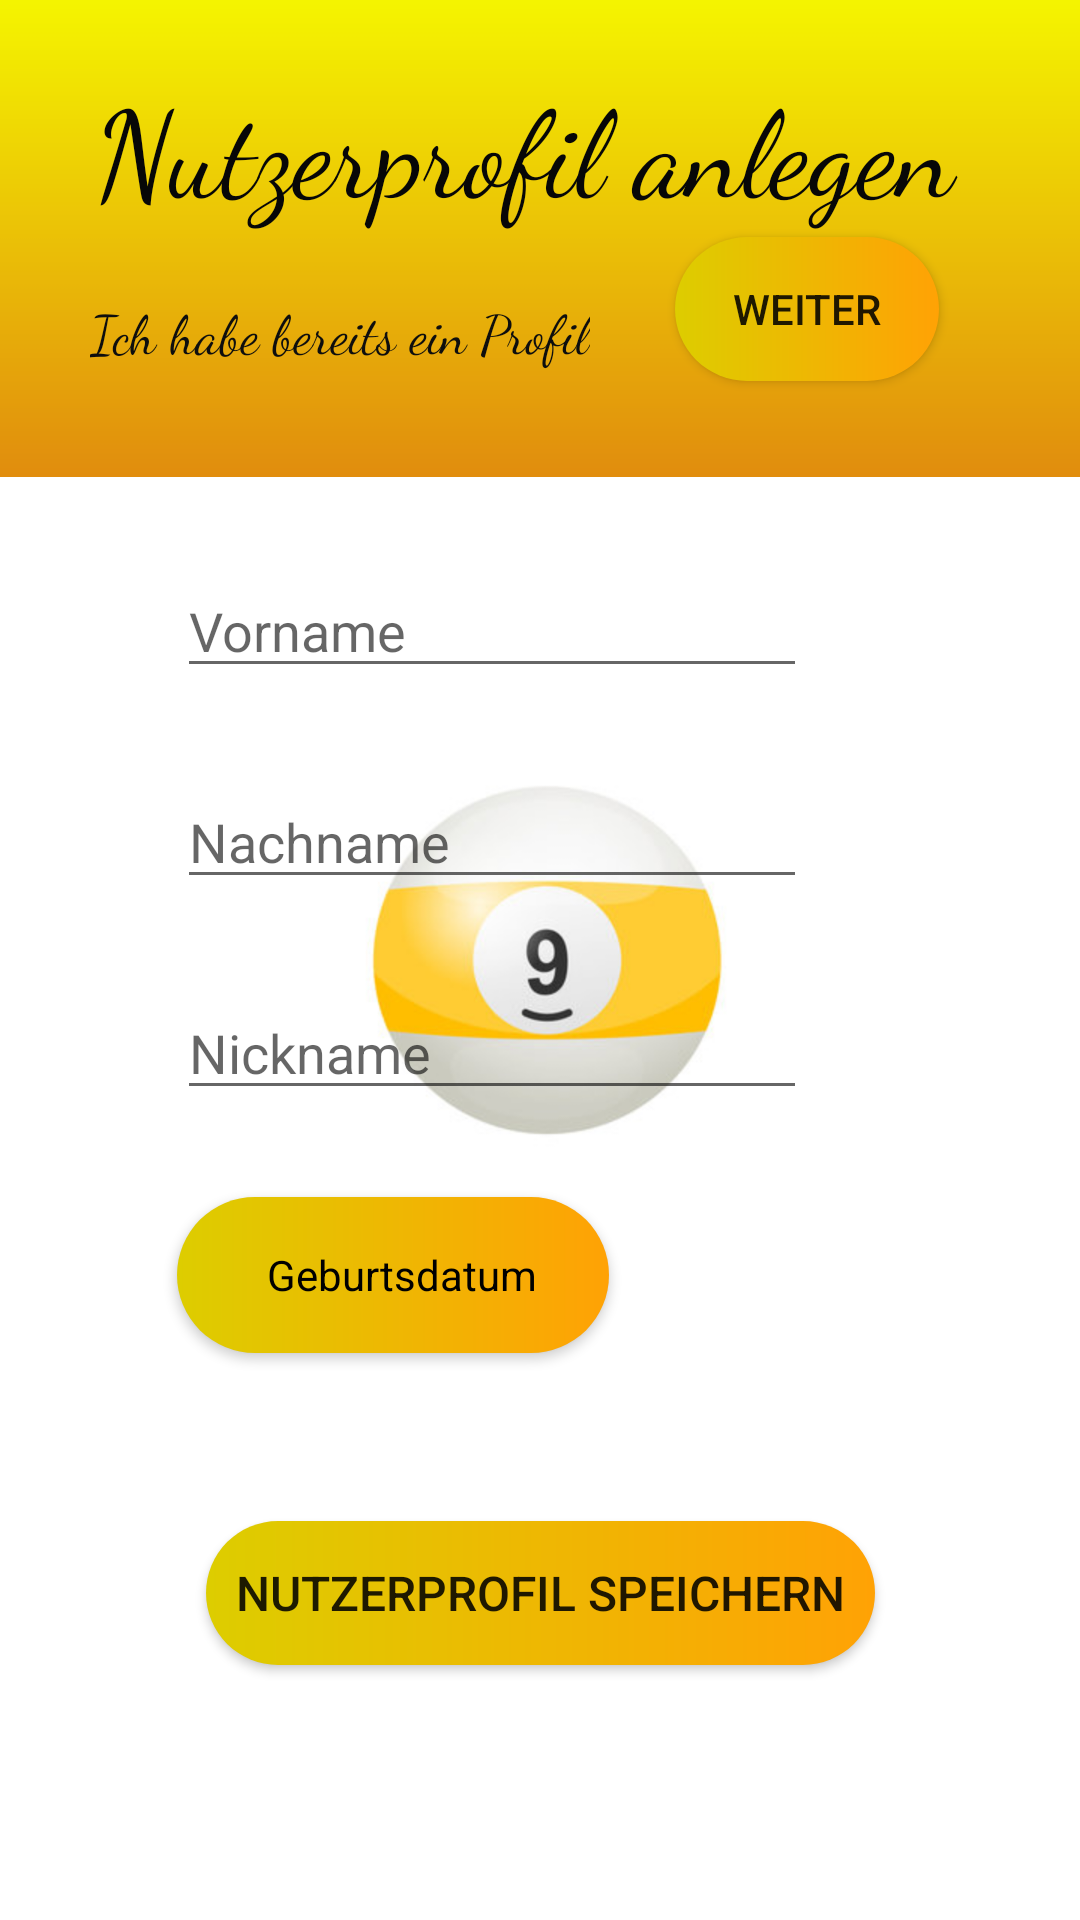

Produce the Android XML layout that renders to this screen, including the resource entries it uses.
<!-- AndroidManifest.xml: application theme Theme.BillardApp -->
<!-- res/layout/activity_user_profile.xml -->
<?xml version="1.0" encoding="utf-8"?>
<androidx.constraintlayout.widget.ConstraintLayout xmlns:android="http://schemas.android.com/apk/res/android"
    xmlns:app="http://schemas.android.com/apk/res-auto"
    xmlns:tools="http://schemas.android.com/tools"
    android:layout_width="match_parent"
    android:layout_height="match_parent"
    tools:context=".UserProfileActivity"
    android:background="@drawable/background">

    <EditText
        android:id="@+id/ptVorname"
        android:layout_width="wrap_content"
        android:layout_height="wrap_content"
        android:layout_marginStart="59dp"
        android:layout_marginLeft="59dp"
        android:layout_marginBottom="29dp"
        android:ems="10"
        android:hint="Vorname "
        android:inputType="textPersonName"
        app:layout_constraintBottom_toTopOf="@+id/ptNachname"
        app:layout_constraintStart_toStartOf="parent" />

    <TextView
        android:id="@+id/textView3"
        android:layout_width="wrap_content"
        android:layout_height="wrap_content"
        android:fontFamily="cursive"
        android:shadowColor="#0E0E0E"
        android:text="Nutzerprofil anlegen "
        android:textColor="#070707"
        android:textSize="40sp"
        app:layout_constraintBottom_toTopOf="@+id/textView"
        app:layout_constraintEnd_toEndOf="parent"
        app:layout_constraintStart_toStartOf="parent"
        app:layout_constraintTop_toTopOf="parent" />

    <EditText
        android:id="@+id/ptNachname"
        android:layout_width="wrap_content"
        android:layout_height="wrap_content"
        android:layout_marginStart="59dp"
        android:layout_marginLeft="59dp"
        android:layout_marginBottom="29dp"
        android:ems="10"
        android:hint="Nachname "
        android:inputType="textPersonName"
        app:layout_constraintBottom_toTopOf="@+id/ptNickname"
        app:layout_constraintStart_toStartOf="parent" />

    <TextView
        android:id="@+id/textView"
        android:layout_width="wrap_content"
        android:layout_height="wrap_content"
        android:layout_marginStart="30dp"
        android:layout_marginLeft="30dp"
        android:layout_marginBottom="65dp"
        android:fontFamily="cursive"
        android:text="Ich habe bereits ein Profil"
        android:textColor="#0E0E0E"
        android:textSize="18sp"
        app:layout_constraintBottom_toTopOf="@+id/ptVorname"
        app:layout_constraintStart_toStartOf="parent" />

    <androidx.appcompat.widget.AppCompatButton
        android:id="@+id/btnweiter"
        android:layout_width="wrap_content"
        android:layout_height="wrap_content"
        android:layout_marginStart="30dp"
        android:layout_marginLeft="30dp"
        android:layout_marginEnd="49dp"
        android:layout_marginRight="49dp"
        android:layout_marginBottom="380dp"
        android:text="weiter"
        app:layout_constraintBottom_toTopOf="@+id/btnNutzerspeichern"
        app:layout_constraintEnd_toEndOf="parent"
        app:layout_constraintStart_toEndOf="@+id/textView"
        android:background="@drawable/custom_button"/>

    <EditText
        android:id="@+id/ptNickname"
        android:layout_width="wrap_content"
        android:layout_height="wrap_content"
        android:layout_marginStart="59dp"
        android:layout_marginLeft="59dp"
        android:layout_marginBottom="29dp"
        android:ems="10"
        android:hint="Nickname "
        android:inputType="textPersonName"
        app:layout_constraintBottom_toTopOf="@+id/btnGeburtsdatum"
        app:layout_constraintStart_toStartOf="parent" />

    <androidx.appcompat.widget.AppCompatButton
        android:id="@+id/btnGeburtsdatum"
        style="?android:spinnerStyle"
        android:layout_width="144dp"
        android:layout_height="52dp"
        android:layout_marginStart="59dp"
        android:layout_marginLeft="59dp"
        android:layout_marginBottom="56dp"
        android:background="@drawable/custom_button"
        android:fontFamily="sans-serif"
        android:onClick="openDate"
        android:paddingLeft="30dp"
        android:text="Geburtsdatum"
        android:textColor="@color/black"
        app:layout_constraintBottom_toTopOf="@+id/btnNutzerspeichern"
        app:layout_constraintStart_toStartOf="parent" />

    <androidx.appcompat.widget.AppCompatButton
        android:id="@+id/btnNutzerspeichern"
        android:layout_width="wrap_content"
        android:layout_height="wrap_content"
        android:layout_marginStart="72dp"
        android:layout_marginLeft="72dp"
        android:layout_marginEnd="72dp"
        android:layout_marginRight="72dp"
        android:layout_marginBottom="85dp"
        android:text="Nutzerprofil speichern"
        android:textSize="16sp"
        app:layout_constraintBottom_toBottomOf="parent"
        app:layout_constraintEnd_toEndOf="parent"
        app:layout_constraintStart_toStartOf="parent"
        android:background="@drawable/custom_button"
        android:padding="10dp"/>

</androidx.constraintlayout.widget.ConstraintLayout>
<!-- resources referenced by this layout -->
<resources>
  <color name="black">#FF000000</color>
  <!-- drawable background: png bitmap (drawable-v24, 214034 bytes) -->
  <!-- drawable custom_button (drawable) -->
  <?xml version="1.0" encoding="utf-8"?>
  <shape xmlns:android="http://schemas.android.com/apk/res/android"
      android:shape="rectangle">
  
      <gradient
          android:startColor="#DDCD00"
          android:endColor="#FFA205"
          android:type="linear"/>
  
      <corners
          android:radius="50dp"/>
  
  </shape>
  <style name="Theme.BillardApp" parent="Theme.MaterialComponents.DayNight.NoActionBar">
          
          <item name="colorPrimary">@color/yellow</item>
          <item name="colorPrimaryVariant">@color/yellow</item>
          <item name="colorOnPrimary">@color/white</item>
          
          <item name="colorSecondary">@color/teal_200</item>
          <item name="colorSecondaryVariant">@color/teal_700</item>
          <item name="colorOnSecondary">@color/black</item>
          
          <item name="android:statusBarColor" tools:targetApi="l">?attr/colorPrimaryVariant</item>
          
      </style>
  <color name="yellow">#F5F500</color>
  <color name="white">#FFFFFFFF</color>
  <color name="teal_200">#FF03DAC5</color>
  <color name="teal_700">#FF018786</color>
</resources>
